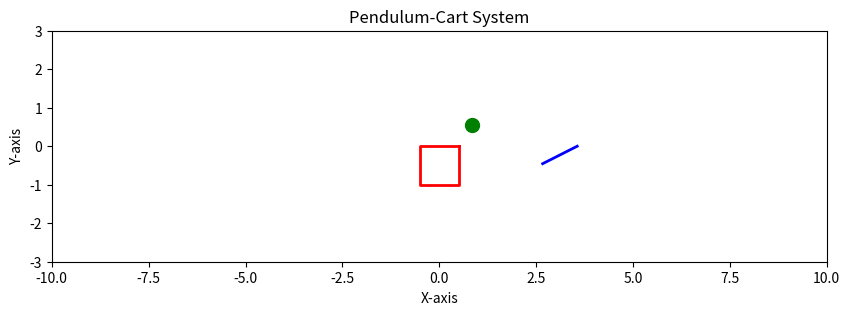

Generate this figure with matplotlib: (Note: this script raises an exception after producing the figure.)
# importing libraries
from math import cos, sin
import numpy as np
from random import random
import scipy.signal as signal
import scipy.linalg as linalg
from mpl_toolkits.mplot3d import Axes3D
from scipy.integrate import solve_ivp
import matplotlib.pyplot as plt
from matplotlib import animation
from matplotlib.patches import Circle

# Simulation Parameters
dt = 0.1
Tfinal = 10
Ts = dt
Tsteps = Tfinal/Ts # number of frames
frames = int(Tsteps)

# Paramters
m = 0.1
M = 1
l = 1
g = 9.8
k = 1
R = 100
r = 0.02
f = 0

# Initial Conditions
x = 0
x_dot = 5
theta = 1
theta_dot = 0
states = np.array([x, x_dot, theta, theta_dot])

# Data Collection for Trajectories and Plots
x_data = []
x_dot_data = []
theta_data = []
theta_dot_data = []
f_data = []

# Simulation Parameters
dt = 0.1
Tfinal = 10
Ts = dt
Tsteps = Tfinal/Ts # number of frames
frames = int(Tsteps)

# A, B, Q, R, K matrix
A = np.array([[0,                 1,               0, 0],
              [0,  (-k*k)/(M*r*r*R),        (-m*g)/M, 0],
              [0,                 0,               0, 1],
              [0, (k*k)/(M*r*r*R*l), ((M+m)*g)/(M*l), 0]])

B = np.array([[0], [k/(M*r*R)], [0], [-k/(M*r*R*l)]])

Q = np.array([[10**4, 0, 0 , 0],
              [0, 0, 0, 0],
              [0, 0, 3000, 0],
              [0, 0, 0, 0]])

R1 = [[0.1]]

P = np.matrix(linalg.solve_continuous_are(A, B, Q, R1))
K = np.matrix(linalg.inv(R1)*(B.T*P))

eigVal, eigVec = linalg.eig(A-B*K)

# Animation Paramaters
sT = np.sin(theta)
cT = np.cos(theta)
w = 1

rod_x = [x, x+l*sT]
rod_y = [0, l*cT]

fig = plt.figure(figsize = (10,3))
ax1 = plt.subplot(1,1,1)
ax1.set_xlim((-10,10))
ax1.set_ylim((-3,3))
ax1.set_xlabel('X-Axis')
ax1.set_ylabel('Y-Axis')
ax1.set_title('Pendulum-Cart System')

rod, = ax1.plot(rod_x, rod_y, 'b', lw = 2)
bob, = ax1.plot(x+l*sT, l*cT, 'g', marker = 'o', ms = 10)

p1 = [x+w/2, 0]
p2 = [x+w/2, -w]
p3 = [x-w/2, -w]
p4 = [x-w/2, 0]

cart_x = [p1[0], p2[0], p3[0], p4[0], p1[0]]
cart_y = [p1[1], p2[1], p3[1], p4[1], p1[1]]

cart, = ax1.plot(cart_x, cart_y, 'r', lw = 2)

x_data.append(states[0])
x_dot_data.append(states[1])
theta_data.append(states[2])
theta_dot_data.append(states[3])
f_data.append(f)

traj, = ax1.plot(x_data, 0, 'y:', lw = 1)
traj1, = ax1.plot(x_data+l*np.sin(theta_data), l*np.cos(theta_data), 'k:', lw = 1)

# Animator Functions
def rodPoints(x, l, theta):
  sT = np.sin(theta)
  cT = np.cos(theta)

  rod_x = [x, x+l*sT]
  rod_y = [0, l*cT]

  return [rod_x, rod_y]

def bobPoints(x, l, theta):
  sT = np.sin(theta)
  cT = np.cos(theta)

  bob_x, bob_y = x+l*sT, l*cT

  return [bob_x, bob_y]

def cartPoints(x):
  w = 1
  p1 = [x+w/2, 0]
  p2 = [x+w/2, -w]
  p3 = [x-w/2, -w]
  p4 = [x-w/2, 0]

  cart_x = [p1[0], p2[0], p3[0], p4[0], p1[0]]
  cart_y = [p1[1], p2[1], p3[1], p4[1], p1[1]]

  return [cart_x, cart_y]

# Dynamics
def dyna_pencart(t,y,f):
  x = y[0]
  x_dot = y[1]
  theta = y[2]
  theta_dot = y[3]

  x_ddot = (k*f)/(M*R*r) - (k*k*x_dot)/(M*r*r*R) - (m*g*theta)/M
  theta_ddot = ((m+M)*g*theta)/(M*l) + (k*k*x_dot)/(M*r*r*R*l) - (k*f)/(M*r*R*l)

  return [y[1], x_ddot, y[3], theta_ddot]

# Controller
def ctrl_lqr(y):
  f = -K[0,0]*y[0] -K[0,1]*y[1] -K[0,2]*y[2] -K[0,3]*y[3]

  return f

# Integral Solver
def step(states, dt):
  x= states[0]
  x_dot = states[1]
  theta = states[2]
  theta_dot = states[3]

  f = ctrl_lqr(states)
  f_data.append(f)

  sol = solve_ivp(lambda t,y: dyna_pencart(t,y,f), [0, dt], [x, x_dot, theta, theta_dot], t_eval = np.linspace(0, dt, 100))
  states = sol.y[:,-1].T

  return states

# Solver Iterator
def drawframe(i):
  global states
  states = step(states, dt)
  x = states[0]
  x_dot = states[1]
  theta = states[2]
  theta_dot = states[3]

  x_data.append(states[0])
  x_dot_data.append(states[1])
  theta_data.append(states[2])
  theta_dot_data.append(states[3])

  rod_x, rod_y = rodPoints(x, l, theta)
  bob_x, bob_y = bobPoints(x, l, theta)
  cart_x, cart_y = cartPoints(x)

  rod.set_data(rod_x, rod_y)
  bob.set_data(bob_x, bob_y)
  cart.set_data(cart_x, cart_y)
  traj.set_data(x_data,0)
  traj1.set_data(x_data+l*np.sin(theta_data), l*np.cos(theta_data))

  return rod, bob, cart, traj, traj1

# Animator
ax1.set_xlabel('X-axis')
ax1.set_ylabel('Y-axis')
ax1.set_title('Pendulum-Cart System')

# blit=True re-draws only the parts that have changed.
anim = animation.FuncAnimation(fig, drawframe, frames=frames, interval=100, blit=True)

# Convert animation to HTML5 video
from IPython.display import HTML
HTML(anim.to_html5_video())

# Figure to plot the states against time step
a = [-10, 110]
b = [0, 0]
fig1 = plt.figure(figsize=(15,15))
ax2 = fig1.add_subplot(3, 2, 1)
ax2.set_xlabel('Time Step')
ax2.set_ylabel('x')
ax2.set_title('State Plot of x')
x1 = ax2.plot(range(len(x_data)),x_data)
A = ax2.plot(a, b, 'r:')

ax3 = fig1.add_subplot(3, 2, 2)
ax3.set_xlabel('Time Step')
ax3.set_ylabel('x_dot')
ax3.set_title('State Plot of x_dot')
x_dot1 = ax3.plot(range(len(x_dot_data)),x_dot_data)
A = ax3.plot(a, b, 'r:')

ax4 = fig1.add_subplot(3, 2, 3)
ax4.set_xlabel('Time Step')
ax4.set_ylabel('theta')
ax4.set_title('State Plot of theta')
theta1 = ax4.plot(range(len(theta_data)),theta_data)
A = ax4.plot(a, b, 'r:')

ax5 = fig1.add_subplot(3, 2, 4)
ax5.set_xlabel('Time Step')
ax5.set_ylabel('theta_dot')
ax5.set_title('State Plot of theta_dot')
theta_dot1 = ax5.plot(range(len(theta_dot_data)),theta_dot_data)
A = ax5.plot(a, b, 'r:')

ax6 = fig1.add_subplot(3, 2, 5)
ax6.set_xlabel('Time Step')
ax6.set_ylabel('input')
ax6.set_title('Plot of input')
f1 = ax6.plot(range(len(f_data)),f_data)
A = ax6.plot(a, b, 'r:')